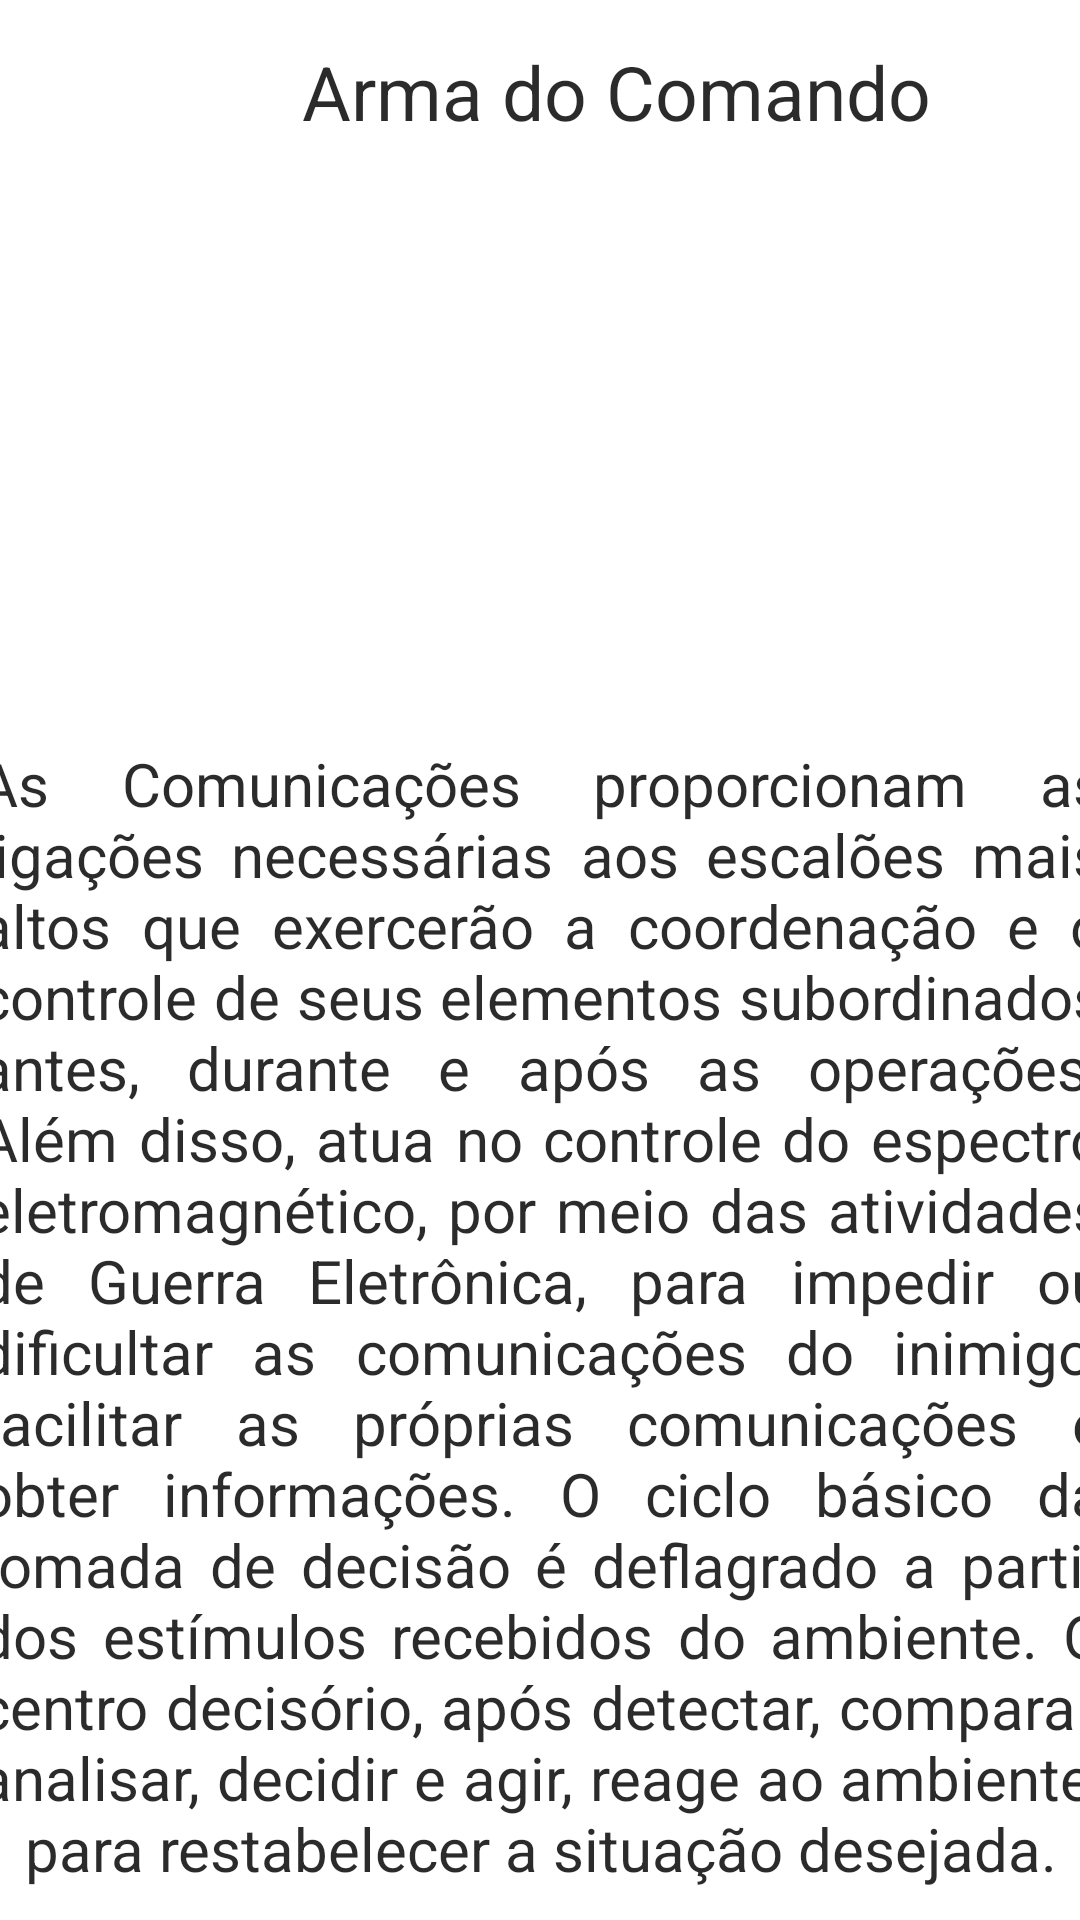

Layout XML and referenced resources for this Android screen:
<!-- AndroidManifest.xml: application theme Theme.Prova2 -->
<!-- res/layout/activity_topico5.xml -->
<?xml version="1.0" encoding="utf-8"?>
<androidx.constraintlayout.widget.ConstraintLayout xmlns:android="http://schemas.android.com/apk/res/android"
    xmlns:app="http://schemas.android.com/apk/res-auto"
    xmlns:tools="http://schemas.android.com/tools"
    android:layout_width="match_parent"
    android:layout_height="match_parent"
    tools:context=".Topicos.Topico5Activity">

    <TextView
        android:id="@+id/textView6"
        android:layout_width="411dp"
        android:layout_height="50dp"
        android:layout_centerInParent="true"
        android:text="Arma do Comando"
        android:textAlignment="center"
        android:textColor="#E6151414"
        android:textColorHint="#E6151414"
        android:textSize="25sp"
        app:layout_constraintBottom_toBottomOf="parent"
        app:layout_constraintEnd_toEndOf="parent"
        app:layout_constraintHorizontal_bias="0.0"
        app:layout_constraintStart_toStartOf="parent"
        app:layout_constraintTop_toTopOf="parent"
        app:layout_constraintVertical_bias="0.023" />

    <TextView
        android:id="@+id/texto5"
        android:layout_width="375dp"
        android:layout_height="463dp"
        android:layout_marginTop="184dp"
        android:justificationMode="inter_word"
        android:text="@string/Texto5"
        android:textAlignment="center"
        android:textAllCaps="false"
        android:textColor="#E6151414"
        android:textColorHint="#E6151414"
        android:textSize="20sp"
        app:layout_constraintEnd_toEndOf="parent"
        app:layout_constraintStart_toStartOf="parent"
        app:layout_constraintTop_toBottomOf="@+id/textView6" />

    <ImageView
        android:id="@+id/simolo5"
        android:layout_width="match_parent"
        android:layout_height="175dp"
        android:layout_alignParentTop="true"
        android:layout_alignParentBottom="true"
        app:layout_constraintBottom_toTopOf="@+id/texto5"
        app:layout_constraintTop_toBottomOf="@+id/textView6"
        app:layout_constraintVertical_bias="0.0"
        app:srcCompat="@drawable/com"
        tools:layout_editor_absoluteX="0dp" />
</androidx.constraintlayout.widget.ConstraintLayout>
<!-- resources referenced by this layout -->
<resources>
  <string name="Texto5">As Comunicações proporcionam as ligações necessárias aos escalões mais altos que exercerão a coordenação e o controle de seus elementos subordinados antes, durante e após as operações. Além disso, atua no controle do espectro eletromagnético, por meio das atividades de Guerra Eletrônica, para impedir ou dificultar as comunicações do inimigo, facilitar as próprias comunicações e obter informações. O ciclo básico da tomada de decisão é deflagrado a partir dos estímulos recebidos do ambiente. O centro decisório, após detectar, comparar, analisar, decidir e agir, reage ao ambiente, para restabelecer a situação desejada.
      </string>
  <style name="Theme.Prova2" parent="Theme.MaterialComponents.DayNight.DarkActionBar">
          
          <item name="colorPrimary">@color/VerdeOliva</item>
          <item name="colorPrimaryVariant">@color/VerdeOliva</item>
          <item name="colorOnPrimary">@color/white</item>
          
          <item name="colorSecondary">@color/teal_200</item>
          <item name="colorSecondaryVariant">@color/teal_700</item>
          <item name="colorOnSecondary">@color/black</item>
          
          <item name="android:statusBarColor">?attr/colorPrimaryVariant</item>
          
      </style>
  <color name="VerdeOliva">#556b2f</color>
  <color name="white">#FFFFFFFF</color>
  <color name="teal_200">#FF03DAC5</color>
  <color name="teal_700">#FF018786</color>
  <color name="black">#FF000000</color>
</resources>
